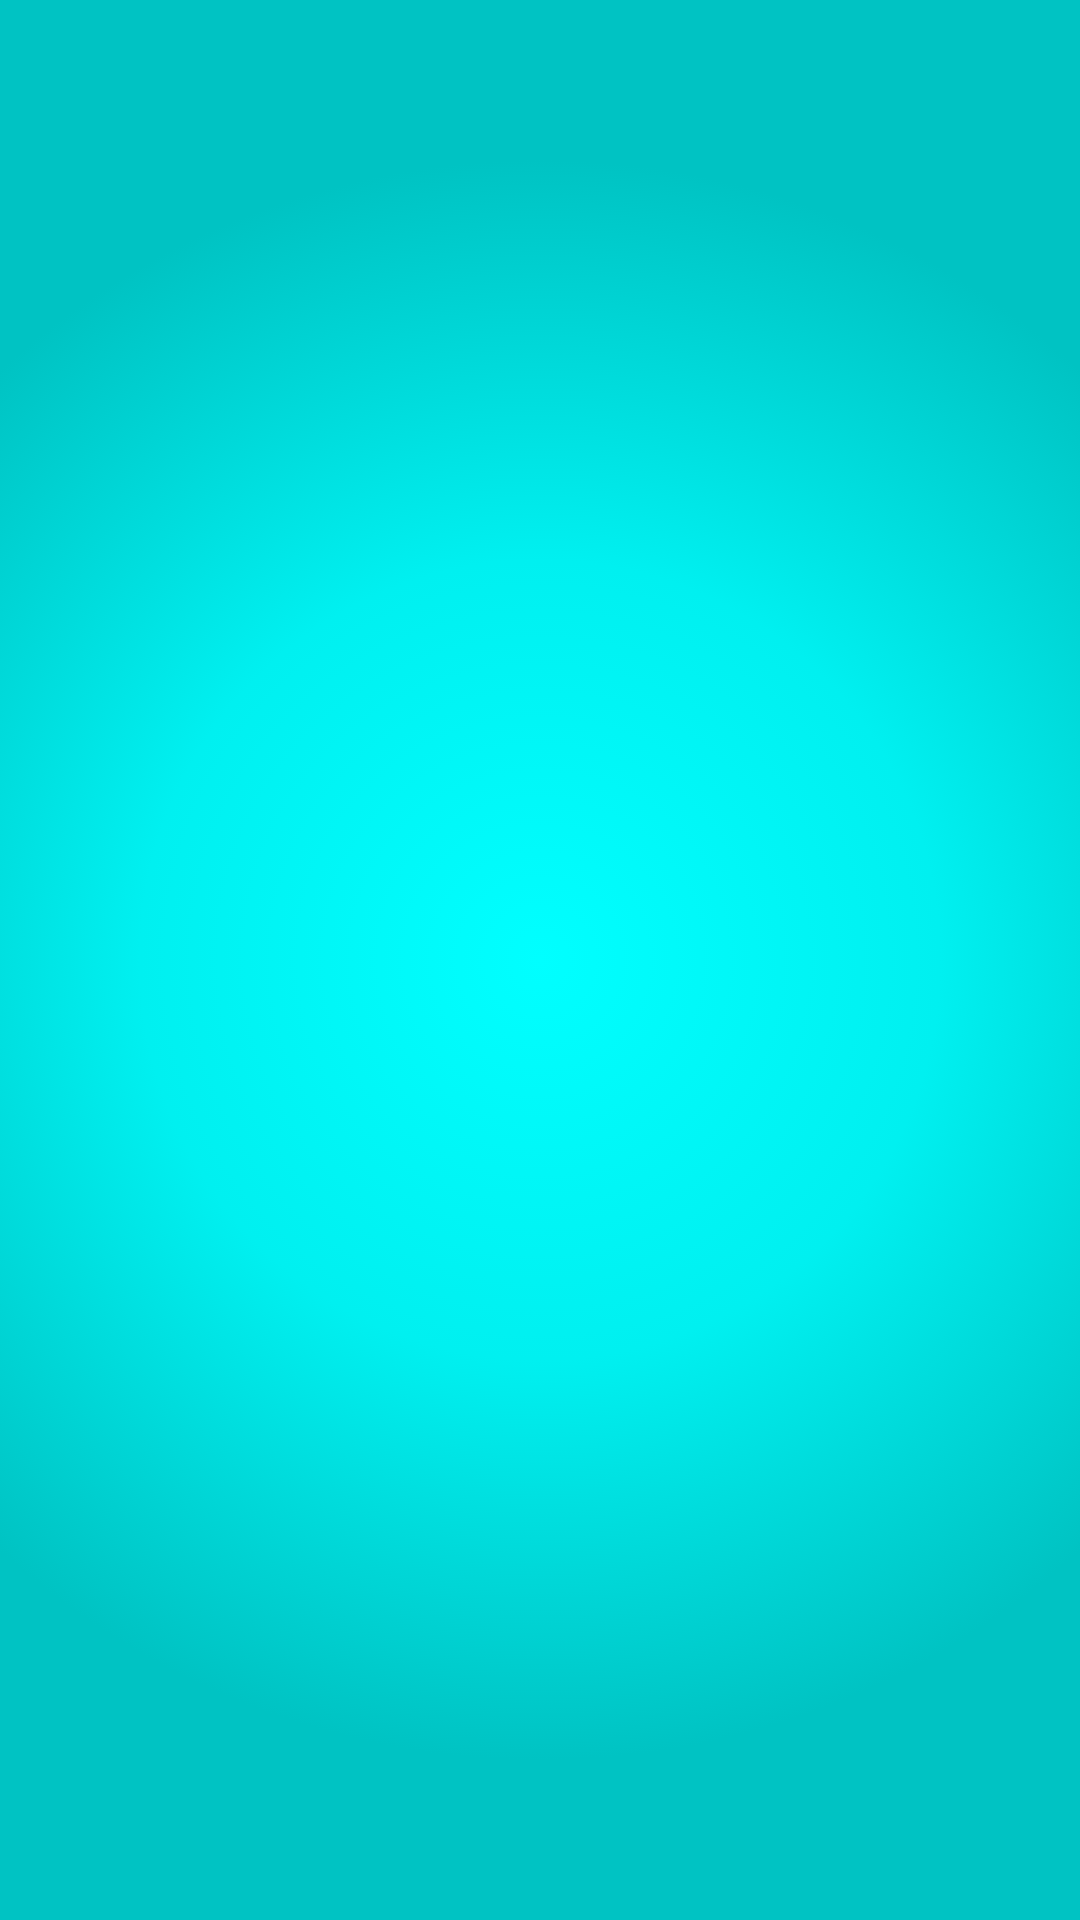

Layout XML and referenced resources for this Android screen:
<!-- AndroidManifest.xml: application theme AppTheme -->
<!-- res/layout/activity_settings.xml -->
<?xml version="1.0" encoding="utf-8"?>
<RelativeLayout xmlns:android="http://schemas.android.com/apk/res/android"
    android:layout_width="match_parent"
    android:layout_height="match_parent"
    android:paddingBottom="@dimen/activity_vertical_margin"
    android:paddingLeft="@dimen/activity_horizontal_margin"
    android:paddingRight="@dimen/activity_horizontal_margin"
    android:paddingTop="@dimen/activity_vertical_margin"
    android:background="@drawable/gradient_background_cyan">
</RelativeLayout>
<!-- resources referenced by this layout -->
<resources>
  <dimen name="activity_horizontal_margin">16dp</dimen>
  <dimen name="activity_vertical_margin">16dp</dimen>
  <!-- drawable gradient_background_cyan (drawable) -->
  <?xml version="1.0" encoding="utf-8"?>
  <selector xmlns:android="http://schemas.android.com/apk/res/android">
      <item>
          <shape>
          <gradient
              android:gradientRadius="800"
              android:startColor="#ff00ffff"
              android:centerColor="#ff00f0f0"
              android:endColor="#ff00c3c3"
              android:type="radial" >
          </gradient>
          </shape>
      </item>
  </selector>
  <style name="AppTheme" parent="Theme.AppCompat.Light.DarkActionBar">
          
          <item name="colorPrimary">@color/colorPrimary</item>
          <item name="colorPrimaryDark">@color/colorPrimaryDark</item>
          <item name="colorAccent">@color/colorAccent</item>
  
          <item name="android:windowFullscreen">true</item>
          <item name="android:windowContentOverlay">@null</item>
      </style>
  <color name="colorPrimary">#3F51B5</color>
  <color name="colorPrimaryDark">#303F9F</color>
  <color name="colorAccent">#FF4081</color>
</resources>
